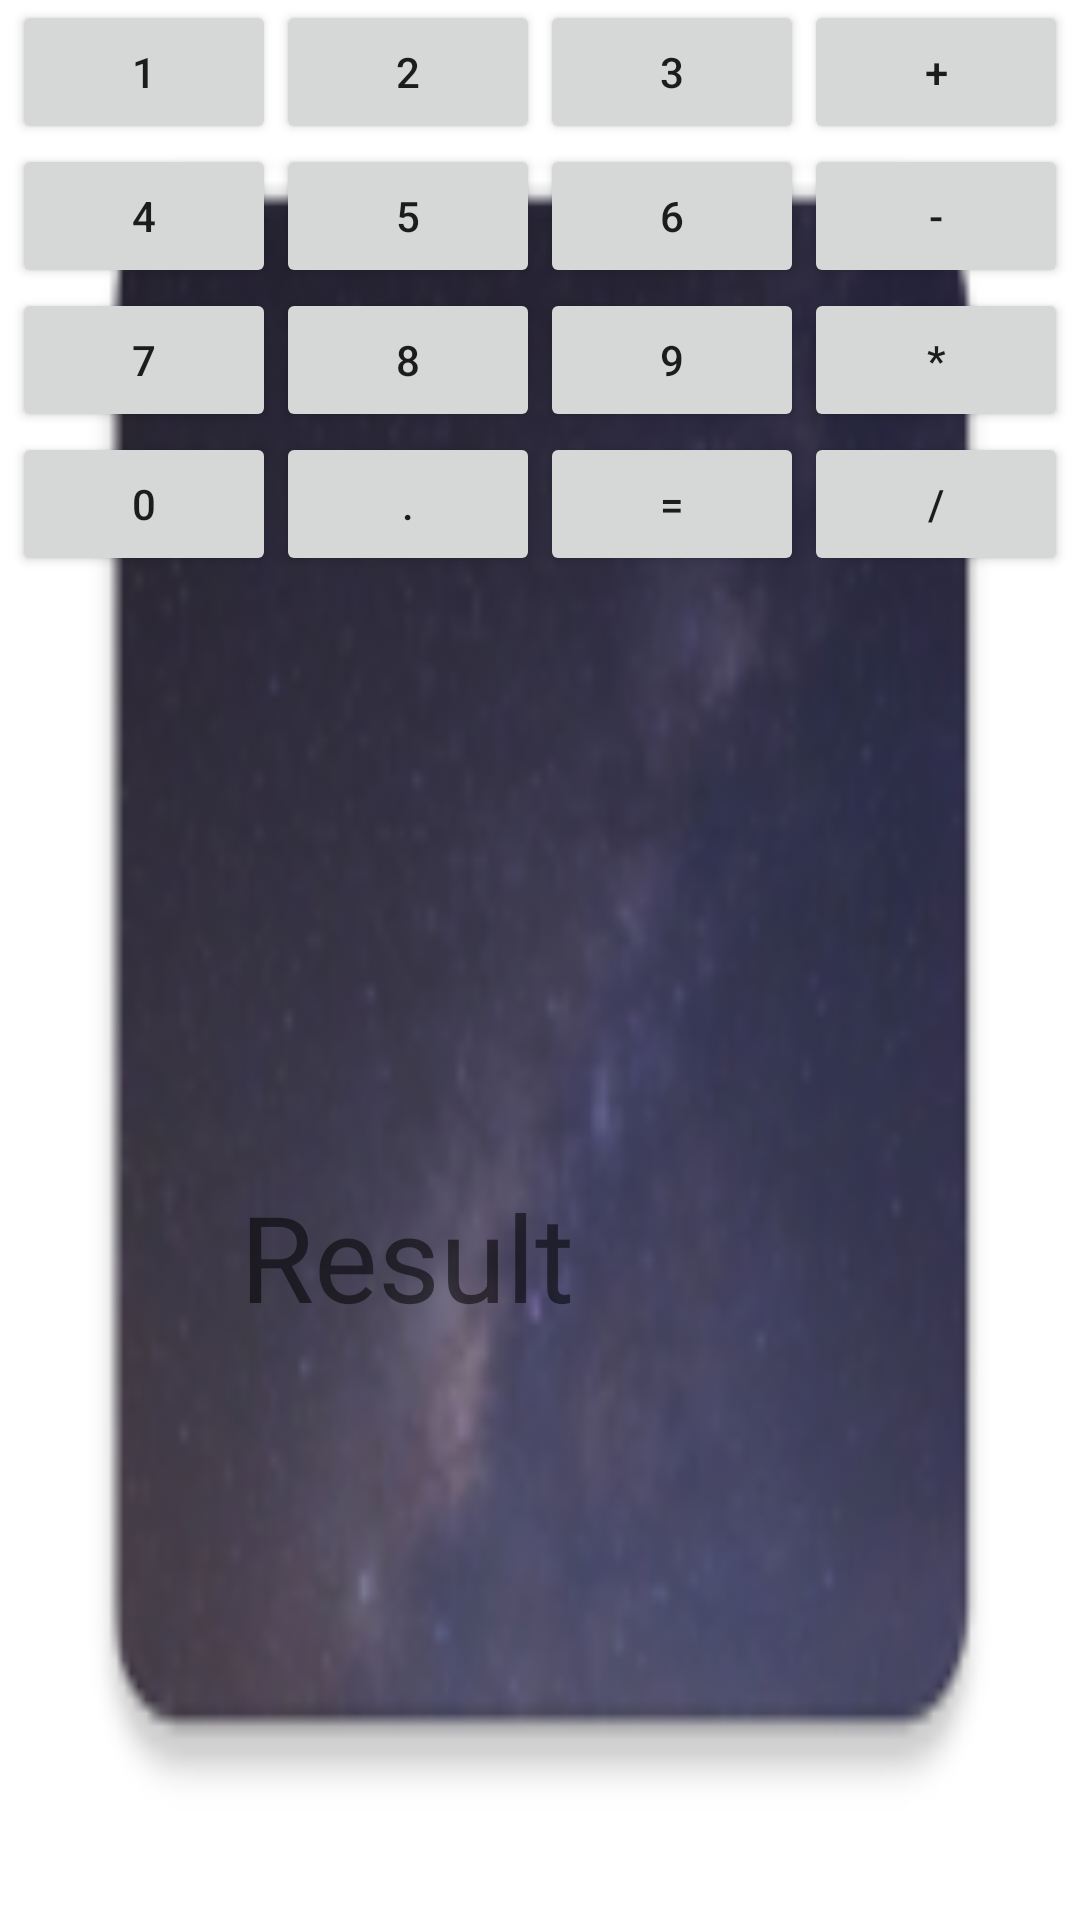

Reconstruct the res/layout file that produces this screen, plus the resources it refers to.
<!-- AndroidManifest.xml: application theme Theme.GBAndroid3 -->
<!-- res/layout/calc.xml -->
<?xml version="1.0" encoding="utf-8"?>
<androidx.constraintlayout.widget.ConstraintLayout xmlns:android="http://schemas.android.com/apk/res/android"
    android:layout_width="match_parent"
    android:layout_height="match_parent"
    xmlns:app="http://schemas.android.com/apk/res-auto"
    android:background="@mipmap/nightsky">


    <Button
        android:id="@+id/key_1"
        android:layout_width="wrap_content"
        android:layout_height="wrap_content"
        android:text="@string/key_1"
        app:layout_constraintHorizontal_chainStyle="packed"
        app:layout_constraintEnd_toStartOf="@id/key_2"
        app:layout_constraintStart_toStartOf="parent"
        app:layout_constraintTop_toTopOf="parent" />

    <Button
        android:id="@+id/key_2"
        android:layout_width="wrap_content"
        android:layout_height="wrap_content"
        android:text="@string/key_2"
        app:layout_constraintTop_toTopOf="parent"
        app:layout_constraintStart_toEndOf="@id/key_1"
        app:layout_constraintEnd_toStartOf="@id/key_3" />

    <Button
        android:id="@+id/key_3"
        android:layout_width="wrap_content"
        android:layout_height="wrap_content"
        android:text="@string/key_3"
        app:layout_constraintTop_toTopOf="parent"
        app:layout_constraintStart_toEndOf="@id/key_2"
        app:layout_constraintEnd_toEndOf="@id/key_plus" />

    <Button
        android:id="@+id/key_plus"
        android:layout_width="wrap_content"
        android:layout_height="wrap_content"
        android:text="@string/key_plus"
        app:layout_constraintTop_toTopOf="parent"
        app:layout_constraintStart_toEndOf="@id/key_3"
        app:layout_constraintEnd_toEndOf="parent" />

    <Button
        android:id="@+id/key_4"
        android:layout_width="wrap_content"
        android:layout_height="wrap_content"
        android:text="@string/key_4"
        app:layout_constraintTop_toBottomOf="@id/key_1"
        app:layout_constraintStart_toStartOf="@id/key_1"
        app:layout_constraintEnd_toEndOf="@id/key_1" />

    <Button
        android:id="@+id/key_5"
        android:layout_width="wrap_content"
        android:layout_height="wrap_content"
        android:text="@string/key_5"
        app:layout_constraintTop_toBottomOf="@id/key_2"
        app:layout_constraintStart_toStartOf="@id/key_2"
        app:layout_constraintEnd_toEndOf="@id/key_2" />

    <Button
        android:id="@+id/key_6"
        android:layout_width="wrap_content"
        android:layout_height="wrap_content"
        android:text="@string/key_6"
        app:layout_constraintTop_toBottomOf="@id/key_3"
        app:layout_constraintStart_toStartOf="@id/key_3"
        app:layout_constraintEnd_toEndOf="@id/key_3" />

    <Button
        android:id="@+id/key_minus"
        android:layout_width="wrap_content"
        android:layout_height="wrap_content"
        android:text="@string/key_minus"
        app:layout_constraintTop_toBottomOf="@id/key_plus"
        app:layout_constraintStart_toStartOf="@id/key_plus"
        app:layout_constraintEnd_toEndOf="@id/key_plus" />

    <Button
        android:id="@+id/key_7"
        android:layout_width="wrap_content"
        android:layout_height="wrap_content"
        android:text="@string/key_7"
        app:layout_constraintTop_toBottomOf="@id/key_4"
        app:layout_constraintStart_toStartOf="@id/key_4"
        app:layout_constraintEnd_toEndOf="@id/key_4" />

    <Button
        android:id="@+id/key_8"
        android:layout_width="wrap_content"
        android:layout_height="wrap_content"
        android:text="@string/key_8"
        app:layout_constraintTop_toBottomOf="@id/key_5"
        app:layout_constraintStart_toStartOf="@id/key_5"
        app:layout_constraintEnd_toEndOf="@id/key_5" />

    <Button
        android:id="@+id/key_9"
        android:layout_width="wrap_content"
        android:layout_height="wrap_content"
        android:text="@string/key_9"
        app:layout_constraintTop_toBottomOf="@id/key_6"
        app:layout_constraintStart_toStartOf="@id/key_6"
        app:layout_constraintEnd_toEndOf="@id/key_6" />

    <Button
        android:id="@+id/key_multiply"
        android:layout_width="wrap_content"
        android:layout_height="wrap_content"
        android:text="@string/key_multiply"
        app:layout_constraintTop_toBottomOf="@id/key_minus"
        app:layout_constraintStart_toStartOf="@id/key_minus"
        app:layout_constraintEnd_toEndOf="@id/key_minus" />

    <Button
        android:id="@+id/key_0"
        android:layout_width="wrap_content"
        android:layout_height="wrap_content"
        android:text="@string/key_0"
        app:layout_constraintTop_toBottomOf="@id/key_7"
        app:layout_constraintStart_toStartOf="@id/key_7"
        app:layout_constraintEnd_toEndOf="@id/key_7" />

    <Button
        android:id="@+id/key_dot"
        android:layout_width="wrap_content"
        android:layout_height="wrap_content"
        android:text="@string/key_dot"
        app:layout_constraintTop_toBottomOf="@id/key_8"
        app:layout_constraintStart_toStartOf="@id/key_8"
        app:layout_constraintEnd_toEndOf="@id/key_8" />

    <Button
        android:id="@+id/key_result"
        android:layout_width="wrap_content"
        android:layout_height="wrap_content"
        android:text="@string/key_result"
        app:layout_constraintTop_toBottomOf="@id/key_9"
        app:layout_constraintStart_toStartOf="@id/key_9"
        app:layout_constraintEnd_toEndOf="@id/key_9" />

    <Button
        android:id="@+id/key_divide"
        android:layout_width="wrap_content"
        android:layout_height="wrap_content"
        android:text="@string/key_divide"
        app:layout_constraintTop_toBottomOf="@id/key_multiply"
        app:layout_constraintStart_toStartOf="@id/key_multiply"
        app:layout_constraintEnd_toEndOf="@id/key_multiply" />

    <ProgressBar
        android:id="@+id/progress"
        android:layout_width="200dp"
        android:layout_height="180dp"
        android:visibility="invisible"
        app:layout_constraintTop_toBottomOf="@id/key_0"
        app:layout_constraintStart_toStartOf="@id/key_0"
        app:layout_constraintEnd_toEndOf="@id/key_divide" />

    <TextView
        android:layout_width="200dp"
        android:layout_height="80dp"
        android:layout_marginTop="20dp"
        android:text="Result"
        android:textSize="40sp"
        app:layout_constraintTop_toBottomOf="@id/progress"
        app:layout_constraintStart_toStartOf="@id/progress"
        app:layout_constraintEnd_toEndOf="@id/progress" />


</androidx.constraintlayout.widget.ConstraintLayout>
<!-- resources referenced by this layout -->
<resources>
  <!-- mipmap nightsky: png bitmap (mipmap-hdpi, 7493 bytes) -->
  <string name="key_0">0</string>
  <string name="key_1">1</string>
  <string name="key_2">2</string>
  <string name="key_3">3</string>
  <string name="key_4">4</string>
  <string name="key_5">5</string>
  <string name="key_6">6</string>
  <string name="key_7">7</string>
  <string name="key_8">8</string>
  <string name="key_9">9</string>
  <string name="key_divide">/</string>
  <string name="key_dot">.</string>
  <string name="key_minus">-</string>
  <string name="key_multiply">*</string>
  <string name="key_plus">+</string>
  <string name="key_result">=</string>
  <style name="Theme.GBAndroid3" parent="Theme.MaterialComponents.DayNight.DarkActionBar">
          
          <item name="colorPrimary">@color/purple_500</item>
          <item name="colorPrimaryVariant">@color/purple_700</item>
          <item name="colorOnPrimary">@color/white</item>
          
          <item name="colorSecondary">@color/teal_200</item>
          <item name="colorSecondaryVariant">@color/teal_700</item>
          <item name="colorOnSecondary">@color/black</item>
          
          <item name="android:statusBarColor" tools:targetApi="l">?attr/colorPrimaryVariant</item>
          
      </style>
  <!-- not gathered from this repository: default colours our renderer supplied (Android Studio template values) -->
  <color name="purple_500">#FF6200EE</color>
  <color name="purple_700">#FF3700B3</color>
  <color name="teal_200">#FF03DAC5</color>
  <color name="teal_700">#FF018786</color>
  <color name="black">#FF000000</color>
  <color name="white">#FFFFFFFF</color>
</resources>
